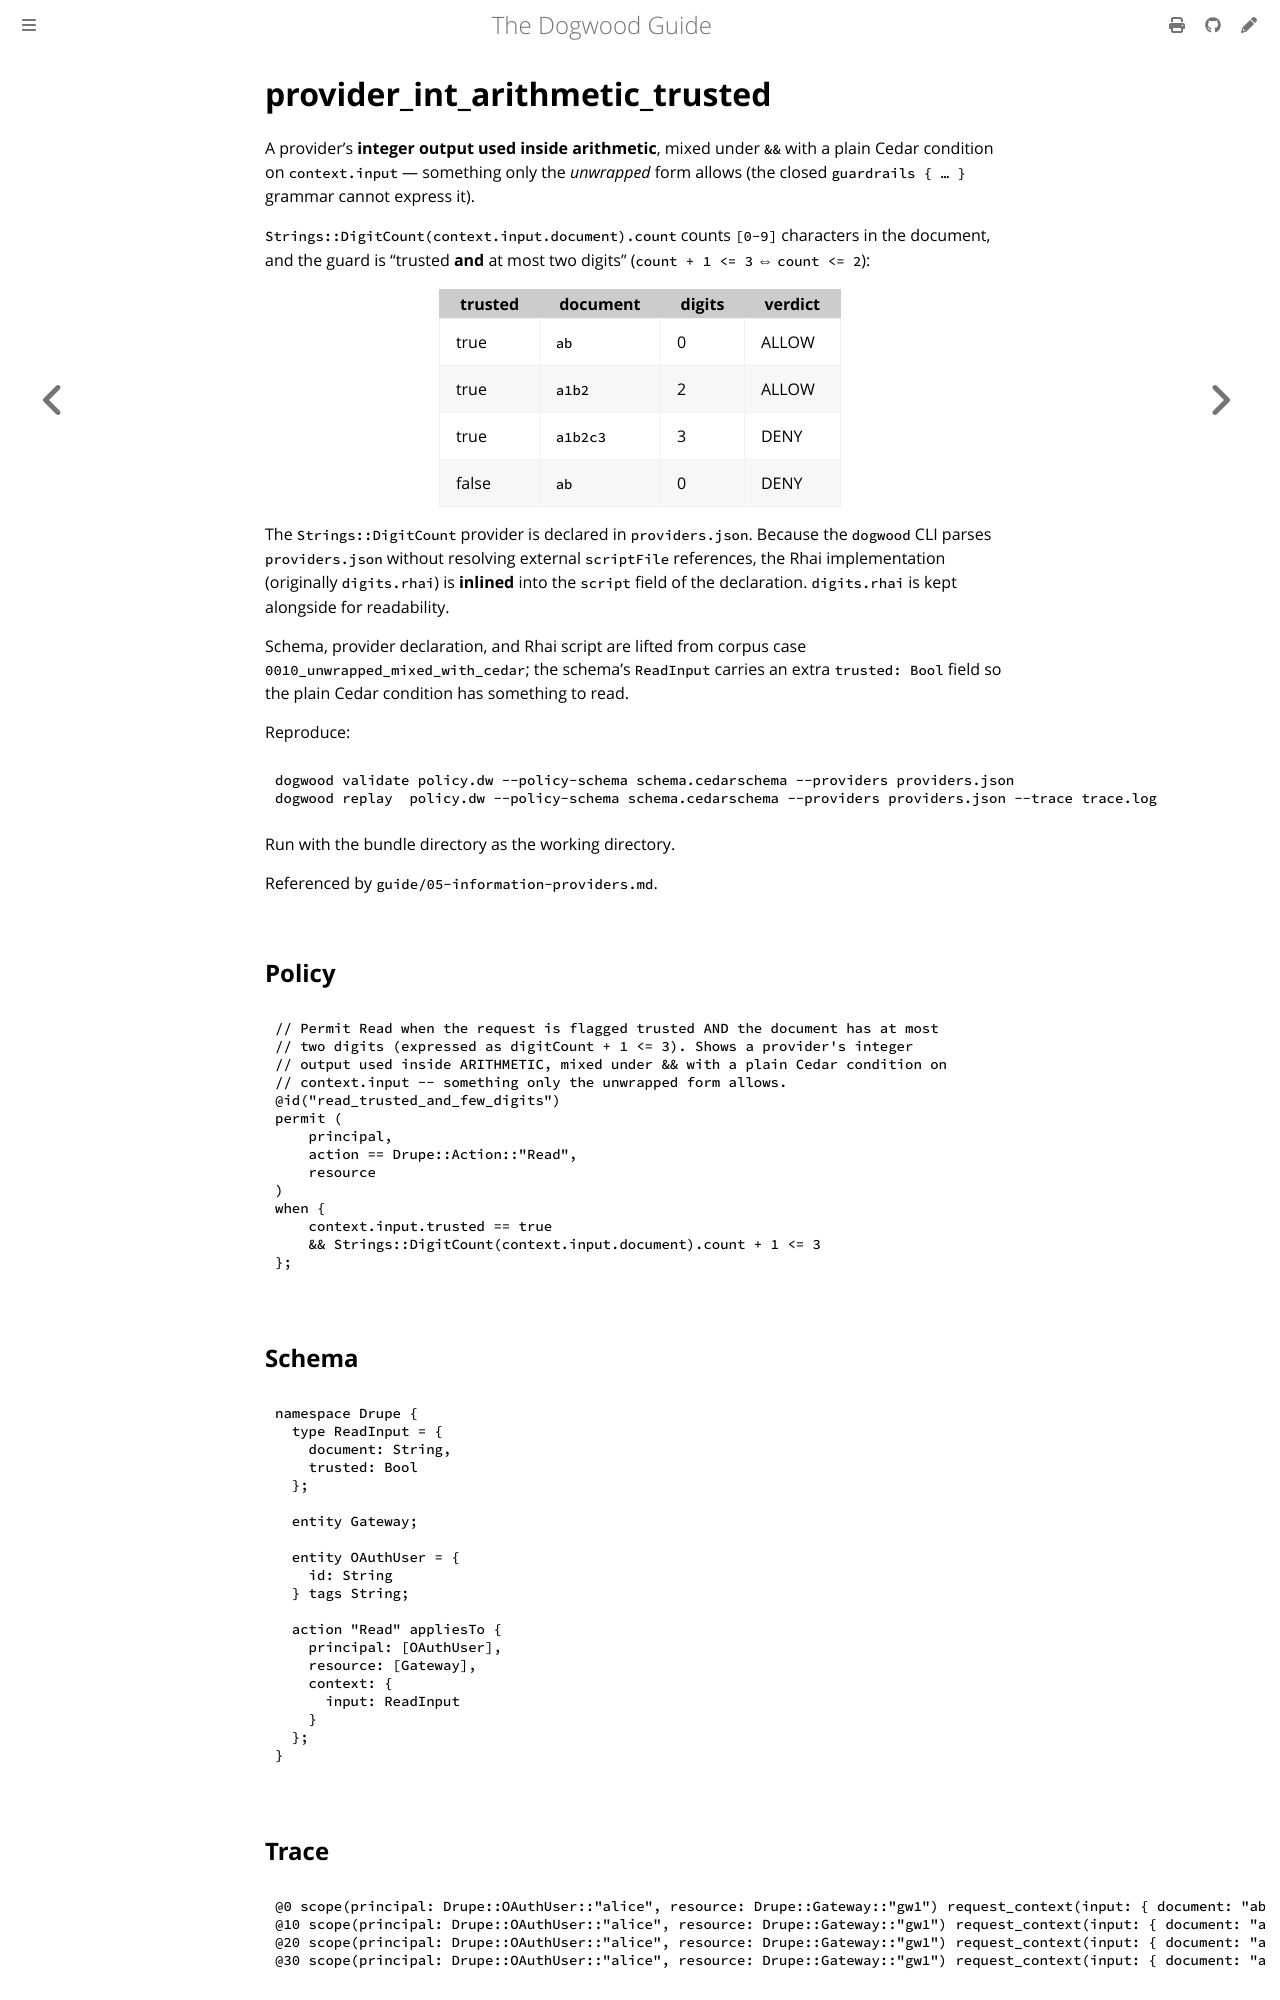

repository: edwardbenitez/dogwood-demo · page: examples/provider_int_arithmetic_trusted.html · generator: mdbook

# provider_int_arithmetic_trusted

A provider's **integer output used inside arithmetic**, mixed under `&&` with a
plain Cedar condition on `context.input` — something only the *unwrapped* form
allows (the closed `guardrails { … }` grammar cannot express it).

`Strings::DigitCount(context.input.document).count` counts `[0-9]` characters in
the document, and the guard is "trusted **and** at most two digits"
(`count + 1 <= 3` ⇔ `count <= 2`):

| trusted | document | digits | verdict |
|---------|----------|--------|---------|
| true    | `ab`     | 0      | ALLOW   |
| true    | `a1b2`   | 2      | ALLOW   |
| true    | `a1b2c3` | 3      | DENY    |
| false   | `ab`     | 0      | DENY    |

The `Strings::DigitCount` provider is declared in `providers.json`. Because the
`dogwood` CLI parses `providers.json` without resolving external `scriptFile`
references, the Rhai implementation (originally `digits.rhai`) is **inlined**
into the `script` field of the declaration. `digits.rhai` is kept alongside for
readability.
